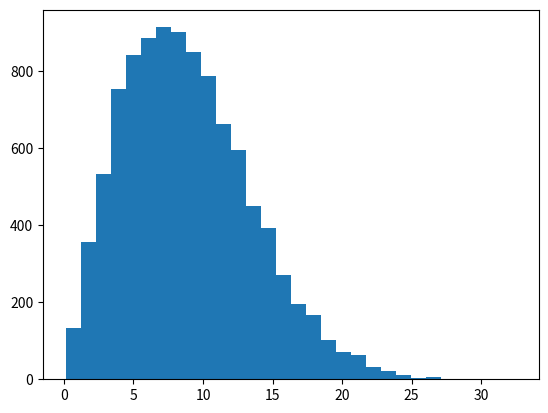

This chart was generated by the following Python code:
import numpy as np
from matplotlib import pyplot as plt
import random


#PS6-2
#A
def planeExplorer(N, r, switch):
    '''
    switch = 0 turns off graphing
    switch = 1 turns on graphing
    '''
    xCoords = [0]
    yCoords = [0]

    for i in range(1, N+1):
        #Choose a direction
        angle = random.uniform(0, 360)

        xstep = xCoords[i-1] + r*np.cos(angle)
        ystep = yCoords[i-1] + r*np.sin(angle)
        xCoords.append(xstep)
        yCoords.append(ystep)

    if switch == 1:
        fig, ax = plt.subplots()
        ax.scatter(xCoords, yCoords)
        ax.plot(xCoords, yCoords)
        plt.show()
    
    dist = np.sqrt(xCoords[-1]**2 +yCoords[-1]**2)
    return dist

#B
#and C
def distAvg(samples, N, r):
    sumA = 0
    sumB = 0
    positions = []
    for i in range(0, samples):
        item = planeExplorer(N,r,0)
        positions.append(item)
        sumA += item
        sumB += item**2
    rmsC = np.sqrt(sumB/len(positions))
    plt.hist(positions, bins=30)
    plt.show()
    average = sumA/samples
    rmsP = np.sqrt(N) * r
    return average, rmsC

print(distAvg(10000, 100, 1))




def centroidFinder(filepath):

    # "/home/proctort/Documents/PSETs/InputsandResults/centroidData.csv"
    with open(str(filepath)) as file:
        entireArray = file.readlines()

        data = []

        for i in range(0, len(entireArray)):
            row = entireArray[i].split(",")
            row = entireArray[i].split("/n")
            row = entireArray[i].split(",")
            for j in range(0, len(row)):
                row[j] = float(row[j])

            data.append(row)
    
    width = len(data[0])
    height = len(data)

    xCM_top = 0
    yCM_top = 0

    N = 0
    for i in range(0, height):
        for j in range(0, width):
            xCM_top += data[i][j]*j
            yCM_top += data[i][j]*i
            N += data[i][j]
    xCM = xCM_top/N
    yCM = yCM_top/N

    xCM_delta = 0
    predeltX = 0
    predeltY = 0
    for i in range(0, height):
        for j in range(0, width):
            predeltX += ((j-xCM)**2 )*(data[i][j])
            predeltY += ((i-yCM)**2 )*(data[i][j])

    xCM_delta = (1/N)*np.sqrt(predeltX)
    yCM_delta = (1/N)*np.sqrt(predeltY)

    # Displaying the data:

    map = plt.imshow(data) #M is your np.array of the photon counts
    plt.colorbar(map)
    plt.plot(xCM, yCM,'+') #Xcm, Ycm are centroid coordinates
    plt.show()

    return (xCM, yCM)
        

# Testing:
# print(centroidFinder("/home/proctort/Documents/PSETs/InputsandResults/centroidData.csv"))
